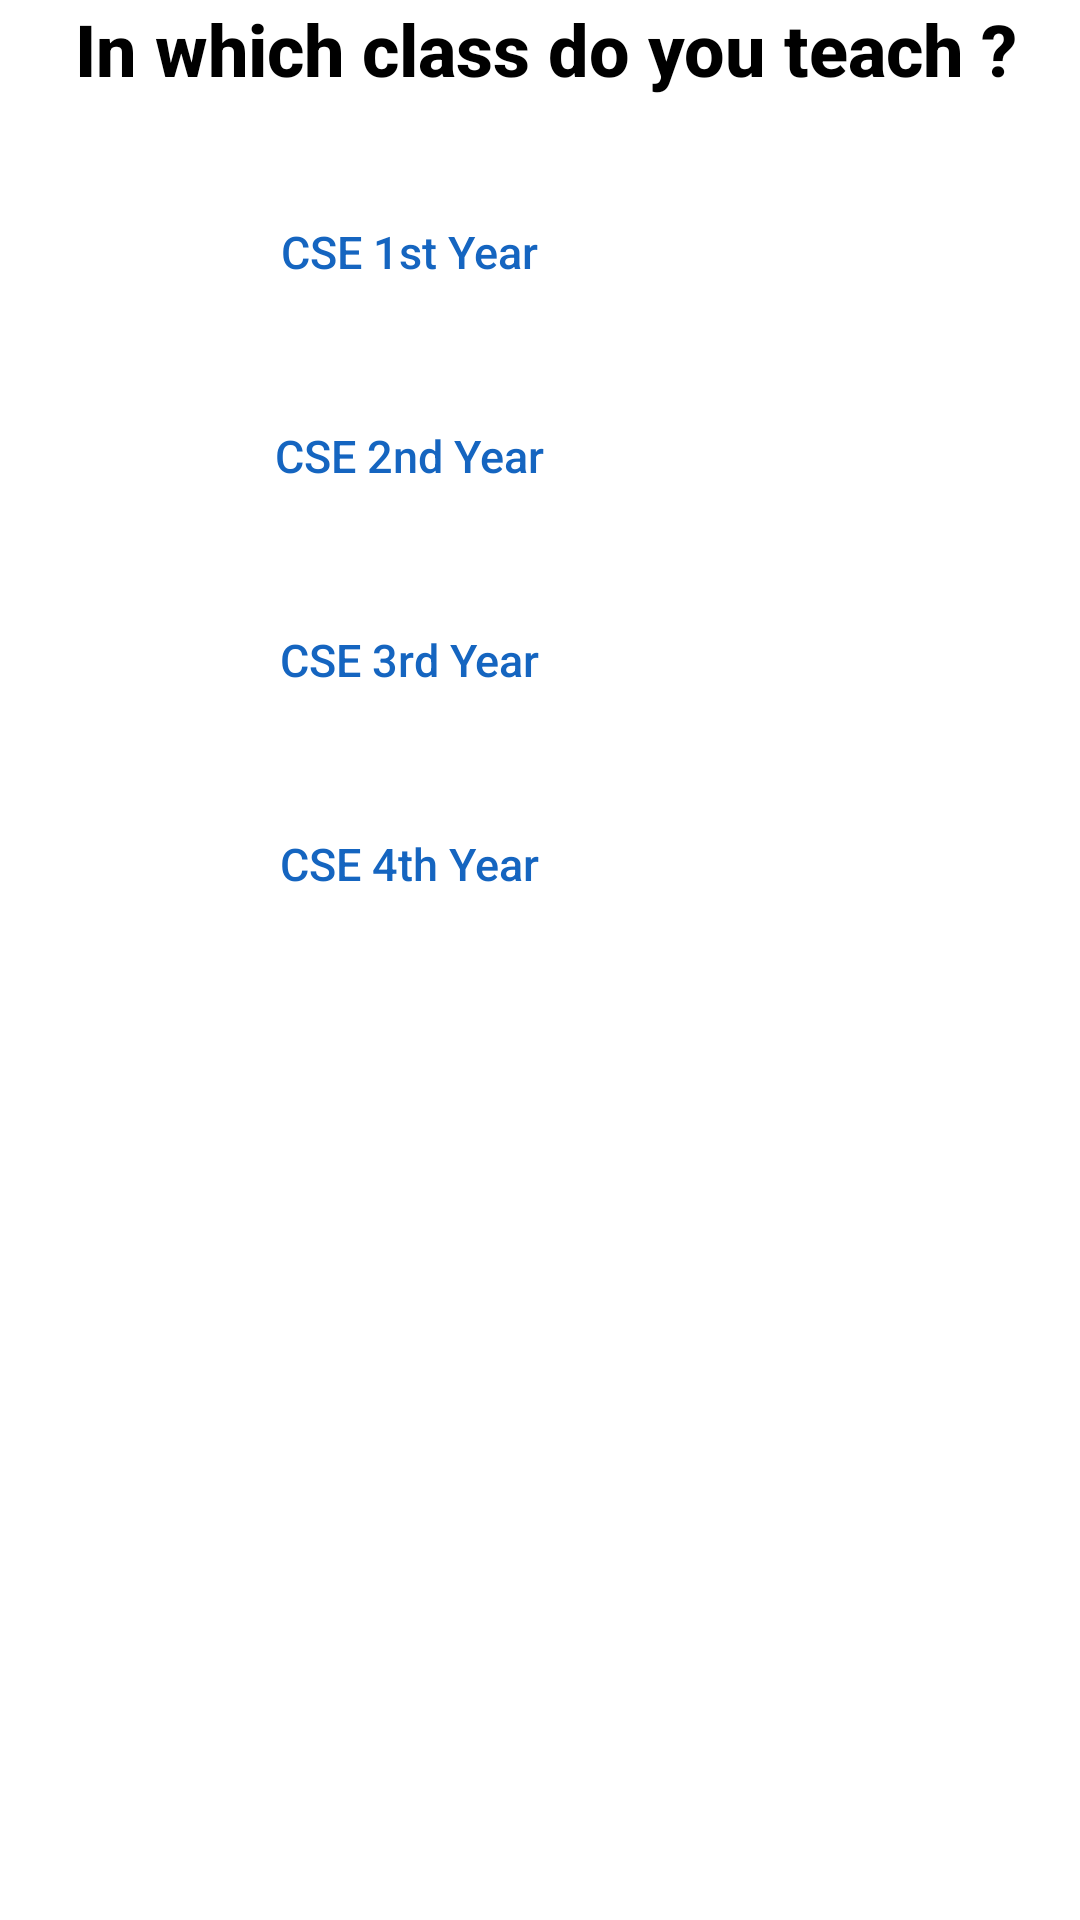

Reconstruct the res/layout file that produces this screen, plus the resources it refers to.
<!-- AndroidManifest.xml: application theme Theme.CollegeProject -->
<!-- res/layout/activity_teacher_teaching_class.xml -->
<?xml version="1.0" encoding="utf-8"?>


<RelativeLayout xmlns:android="http://schemas.android.com/apk/res/android"

    xmlns:app="http://schemas.android.com/apk/res-auto"
    xmlns:tools="http://schemas.android.com/tools"
    android:layout_width="match_parent"
    android:layout_height="match_parent"
    tools:context=".TeacherTeachingClassActivity">


    <TextView
        android:id="@+id/textView7"
        android:layout_width="wrap_content"
        android:layout_height="wrap_content"
        android:layout_marginStart="25dp"
        android:fontFamily="sans-serif-medium"
        android:text="In which class do you teach ?"
        android:textAlignment="viewStart"
        android:textAllCaps="false"
        android:textColor="@color/black"
        android:textSize="24sp"
        android:textStyle="bold"
        app:layout_constraintBottom_toBottomOf="parent"
        app:layout_constraintEnd_toEndOf="parent"
        app:layout_constraintHorizontal_bias="0.498"
        app:layout_constraintStart_toStartOf="parent"
        app:layout_constraintTop_toTopOf="parent"
        app:layout_constraintVertical_bias="0.094" />

    <RadioGroup
        android:layout_width="133dp"
        android:layout_height="288dp"
        android:layout_marginStart="70dp"
        android:layout_marginTop="40dp"
        app:layout_constraintBottom_toBottomOf="parent"
        app:layout_constraintEnd_toEndOf="parent"
        app:layout_constraintStart_toStartOf="parent"
        app:layout_constraintTop_toBottomOf="@+id/textView7"
        app:layout_constraintVertical_bias="0.243">

        <RadioButton
            android:id="@+id/radioButton"
            android:layout_width="match_parent"
            android:layout_height="wrap_content"
            android:layout_marginTop="20dp"
            android:background="@drawable/radio_selector"
            android:button="@android:color/transparent"
            android:fontFamily="sans-serif-medium"
            android:gravity="center"
            android:text="CSE 1st Year"
            android:textColor="@drawable/text_color"
            android:textSize="15sp" />

        <RadioButton
            android:id="@+id/radioButton2"
            android:layout_width="match_parent"
            android:layout_height="wrap_content"
            android:layout_marginTop="20dp"
            android:background="@drawable/radio_selector"
            android:button="@android:color/transparent"
            android:fontFamily="sans-serif-medium"
            android:gravity="center"
            android:text="CSE 2nd Year"
            android:textColor="@drawable/text_color"
            android:textSize="15sp" />

        <RadioButton
            android:id="@+id/radioButton3"
            android:layout_width="match_parent"
            android:layout_height="wrap_content"
            android:layout_marginTop="20dp"
            android:background="@drawable/radio_selector"
            android:button="@android:color/transparent"
            android:fontFamily="sans-serif-medium"
            android:gravity="center"
            android:text="CSE 3rd Year"
            android:textColor="@drawable/text_color"
            android:textSize="15sp" />

        <RadioButton
            android:id="@+id/radioButton4"
            android:layout_width="match_parent"
            android:layout_height="wrap_content"
            android:layout_marginTop="20dp"
            android:background="@drawable/radio_selector"
            android:button="@android:color/transparent"
            android:fontFamily="sans-serif-medium"
            android:gravity="center"
            android:text="CSE 4th Year"
            android:textColor="@drawable/text_color"
            android:textSize="15sp" />

    </RadioGroup>
</RelativeLayout>
<!-- resources referenced by this layout -->
<resources>
  <color name="black">#FF000000</color>
  <!-- drawable text_color (drawable) -->
  <?xml version="1.0" encoding="utf-8"?>
  
  <selector xmlns:android="http://schemas.android.com/apk/res/android">
      <item android:color="@android:color/white" android:state_checked="true" />
      <item android:color="@color/midBlue" android:state_checked="false" />
  </selector>
  <style name="Theme.CollegeProject" parent="Theme.MaterialComponents.DayNight.NoActionBar">
          
          <item name="colorPrimary">#2654C6</item>
          <item name="colorPrimaryVariant">@color/purple_700</item>
          <item name="colorOnPrimary">@color/white</item>
          
          <item name="colorSecondary">@color/teal_200</item>
          <item name="colorSecondaryVariant">@color/teal_700</item>
          <item name="colorOnSecondary">@color/black</item>
          
          <item name="android:statusBarColor">@color/upperBlue</item>
          
          <item name="android:windowContentTransitions">true</item>
      </style>
  <color name="midBlue">#FF1565C0</color>
  <color name="purple_700">#FF1E88E5</color>
  <color name="white">#FFFFFFFF</color>
  <color name="teal_200">#FF03DAC5</color>
  <color name="teal_700">#FF018786</color>
  <color name="upperBlue">#FF1E88E5</color>
</resources>
